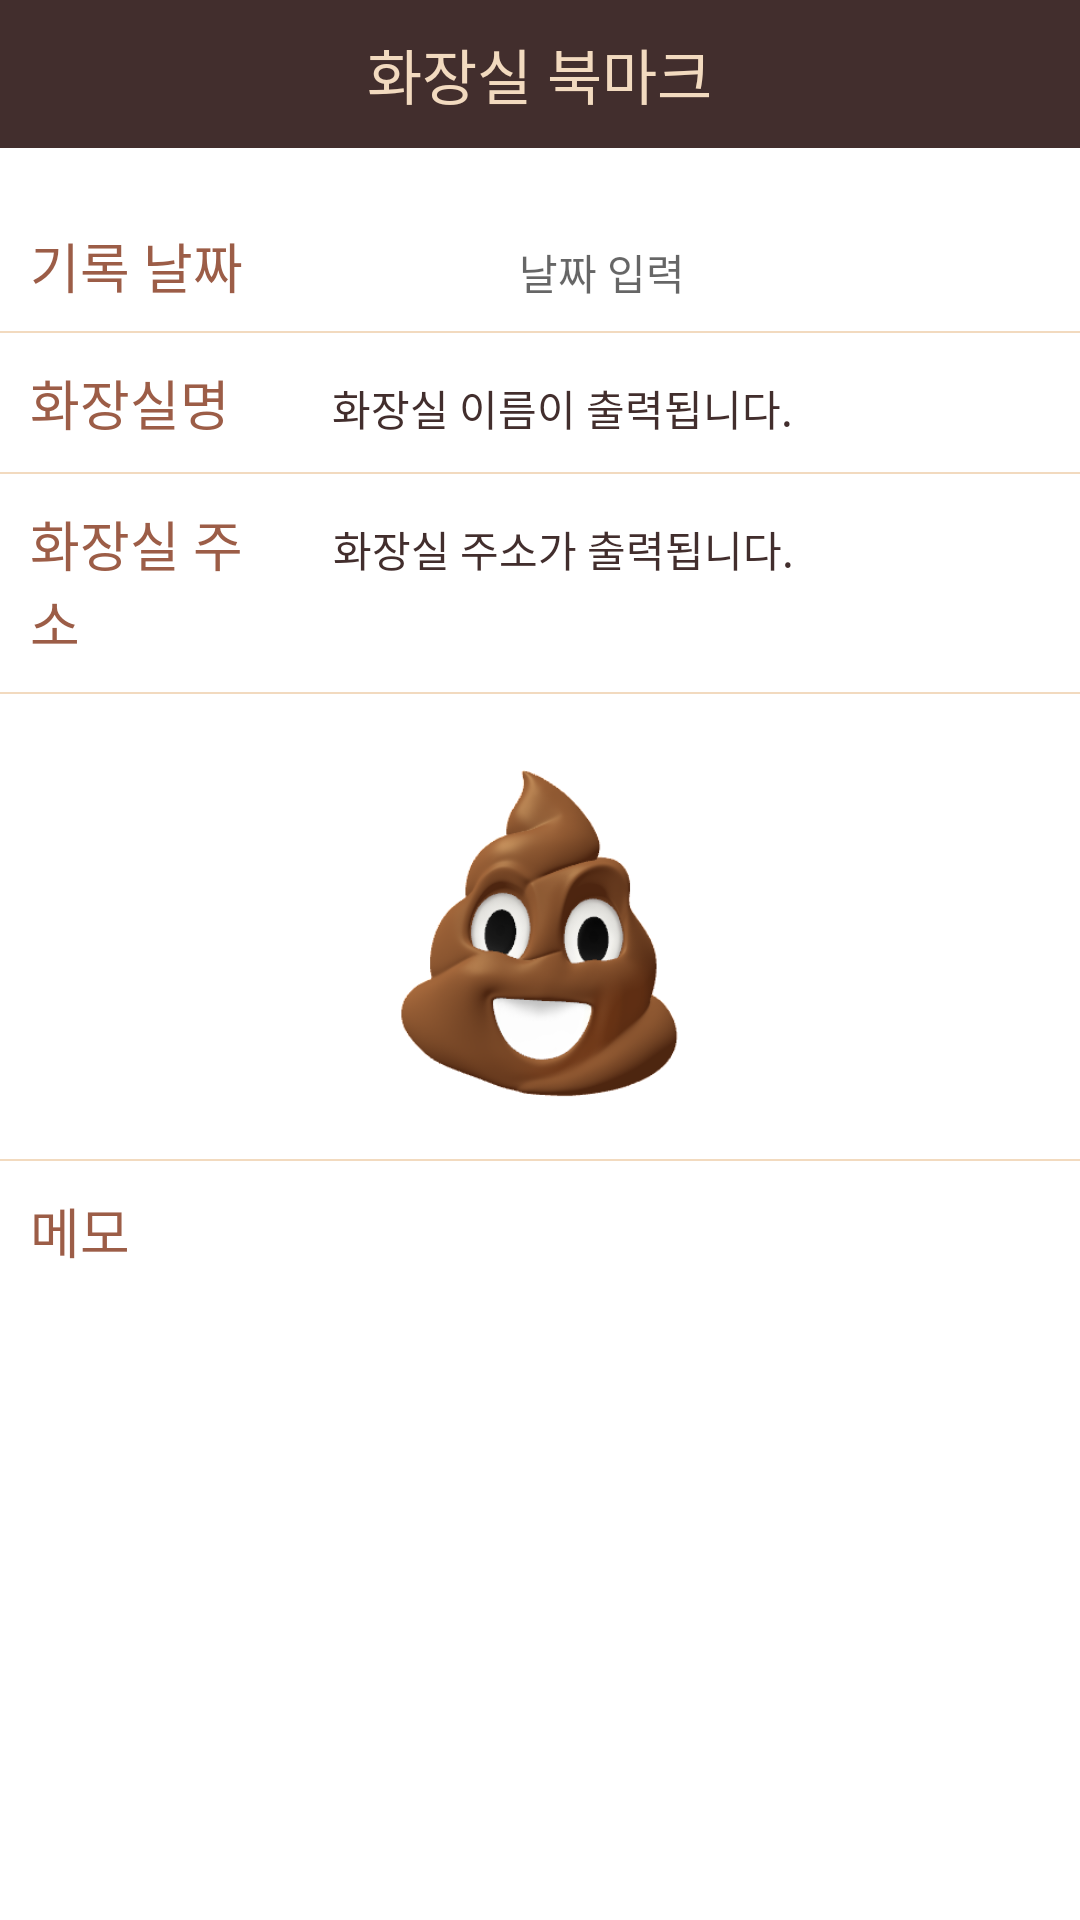

Layout XML and referenced resources for this Android screen:
<!-- AndroidManifest.xml: application theme Theme.Ma02_20190980 -->
<!-- res/layout/activity_show_toilet_book_mark.xml -->
<?xml version="1.0" encoding="utf-8"?>
<androidx.constraintlayout.widget.ConstraintLayout xmlns:android="http://schemas.android.com/apk/res/android"
    xmlns:app="http://schemas.android.com/apk/res-auto"
    xmlns:tools="http://schemas.android.com/tools"
    android:layout_width="match_parent"
    android:layout_height="match_parent"
    tools:context=".ShowToiletBookMark">

    <LinearLayout
        android:layout_width="match_parent"
        android:layout_height="match_parent"
        android:orientation="vertical"
        app:layout_constraintStart_toStartOf="parent"
        app:layout_constraintTop_toTopOf="parent">

        <LinearLayout
            android:id="@+id/linearLayout1"
            android:layout_width="match_parent"
            android:layout_height="wrap_content"
            android:orientation="horizontal"
            android:background="@color/dark_brown">

            <ImageView
                android:id="@+id/ivCancel"
                android:layout_width="0dp"
                android:layout_height="wrap_content"
                android:layout_margin="20px"
                android:layout_weight="1"
                android:gravity="center"
                android:padding="10px"
                app:srcCompat="@mipmap/baseline_exit_to_app_white_24" />

            <TextView
                android:id="@+id/textView9"
                android:layout_width="wrap_content"
                android:layout_height="wrap_content"
                android:layout_margin="20px"
                android:gravity="center"
                android:padding="10px"
                android:text="화장실 북마크"
                android:textColor="@color/low"
                android:textSize="20sp" />

            <ImageView
                android:id="@+id/ivBookMark"
                android:layout_width="0dp"
                android:layout_height="wrap_content"
                android:layout_margin="20px"
                android:layout_weight="1"
                android:padding="10px"
                app:srcCompat="@mipmap/baseline_bookmark_white_24" />
        </LinearLayout>

        <LinearLayout
            android:layout_width="match_parent"
            android:layout_height="wrap_content"
            android:layout_marginTop="16dp"
            android:orientation="horizontal"
            app:layout_constraintTop_toTopOf="parent">

            <TextView
                android:id="@+id/textView11"
                android:layout_width="wrap_content"
                android:layout_height="match_parent"
                android:layout_weight="1"
                android:gravity="center_vertical"
                android:padding="10dp"
                android:text="기록 날짜"
                android:textColor="@color/brown"
                android:textSize="18sp"
                app:layout_constraintEnd_toEndOf="parent"
                app:layout_constraintStart_toStartOf="parent" />

            <TextView
                android:id="@+id/tvDatePicker"
                android:layout_width="125dp"
                android:layout_height="45dp"
                android:layout_weight="1"
                android:ems="10"
                android:gravity="center_vertical"
                android:textColor="@color/dark_brown"
                android:paddingLeft="10dp"
                android:hint="날짜 입력"
                android:inputType="date" />

        </LinearLayout>

        <View
            android:layout_width="match_parent"
            android:layout_height="2px"
            android:background="@color/low"
            android:textColor="@color/brown"

            ></View>

        <LinearLayout
            android:layout_width="match_parent"
            android:layout_height="wrap_content"
            android:orientation="horizontal">

            <TextView
                android:id="@+id/textView21"
                android:layout_width="wrap_content"
                android:layout_height="wrap_content"
                android:padding="10dp"
                android:textSize="18sp"
                android:layout_weight="1"
                android:gravity="center_vertical"
                android:textColor="@color/brown"
                android:text="화장실명" />

            <TextView
                android:id="@+id/tvBookMarkName"
                android:layout_width="wrap_content"
                android:layout_height="wrap_content"
                android:layout_weight="6"
                android:padding="10dp"
                android:textColor="@color/dark_brown"
                android:text="화장실 이름이 출력됩니다." />
        </LinearLayout>

        <View
            android:layout_width="match_parent"
            android:layout_height="2px"
            android:background="@color/low"
            android:textColor="@color/brown"

            ></View>


        <LinearLayout
            android:layout_width="match_parent"
            android:layout_height="wrap_content"
            android:orientation="horizontal">

            <TextView
                android:id="@+id/textView24"
                android:layout_width="87dp"
                android:layout_height="wrap_content"
                android:layout_weight="1"
                android:gravity="center_vertical"
                android:padding="10dp"
                android:text="화장실 주소"
                android:textColor="@color/brown"
                android:textSize="18sp" />

            <TextView
                android:id="@+id/tvBookMarkAddress"
                android:layout_width="wrap_content"
                android:layout_height="wrap_content"
                android:layout_weight="6"
                android:padding="10dp"
                android:text="화장실 주소가 출력됩니다."
                android:textColor="@color/dark_brown" />
        </LinearLayout>

        <View
            android:layout_width="match_parent"
            android:layout_height="2px"
            android:background="@color/low"></View>

        <ImageView
            android:id="@+id/ivAddImage"
            android:layout_width="match_parent"
            android:layout_height="155dp"
            android:src="@mipmap/main_image1" />

        <View
            android:layout_width="match_parent"
            android:layout_height="2px"
            android:background="@color/low"
            ></View>

        <TextView
            android:id="@+id/textView22"
            android:layout_width="match_parent"
            android:layout_height="wrap_content"
            android:text="메모"
            android:gravity="center_vertical"
            android:padding="10dp"

            android:textColor="@color/brown"
            android:textSize="18sp" />

        <TextView
            android:id="@+id/tvBookMarkMemo"
            android:layout_width="match_parent"
            android:layout_height="51dp"
            android:ems="10"
            android:textColor="@color/dark_brown"/>
    </LinearLayout>






</androidx.constraintlayout.widget.ConstraintLayout>
<!-- resources referenced by this layout -->
<resources>
  <color name="brown">#9c5d47</color>
  <color name="dark_brown">#422e2d</color>
  <color name="low">#f2dabf</color>
  <!-- mipmap main_image1: png bitmap (mipmap-xxhdpi, 70572 bytes) -->
  <style name="Theme.Ma02_20190980" parent="Theme.MaterialComponents.DayNight.DarkActionBar">
          
          <item name="colorPrimary">@color/dark_brown</item>
          <item name="colorPrimaryVariant">@color/dark_brown</item>
          <item name="colorOnPrimary">@color/white</item>
          
          <item name="colorSecondary">@color/teal_200</item>
          <item name="colorSecondaryVariant">@color/teal_700</item>
          <item name="colorOnSecondary">@color/black</item>
          
          <item name="android:statusBarColor" tools:targetApi="l">?attr/colorPrimaryVariant</item>
          
          <item name="windowActionBar">false</item>
          <item name="windowNoTitle">true</item>
  
      </style>
  <color name="white">#FFFFFFFF</color>
  <color name="teal_200">#FF03DAC5</color>
  <color name="teal_700">#FF018786</color>
  <color name="black">#FF000000</color>
</resources>
